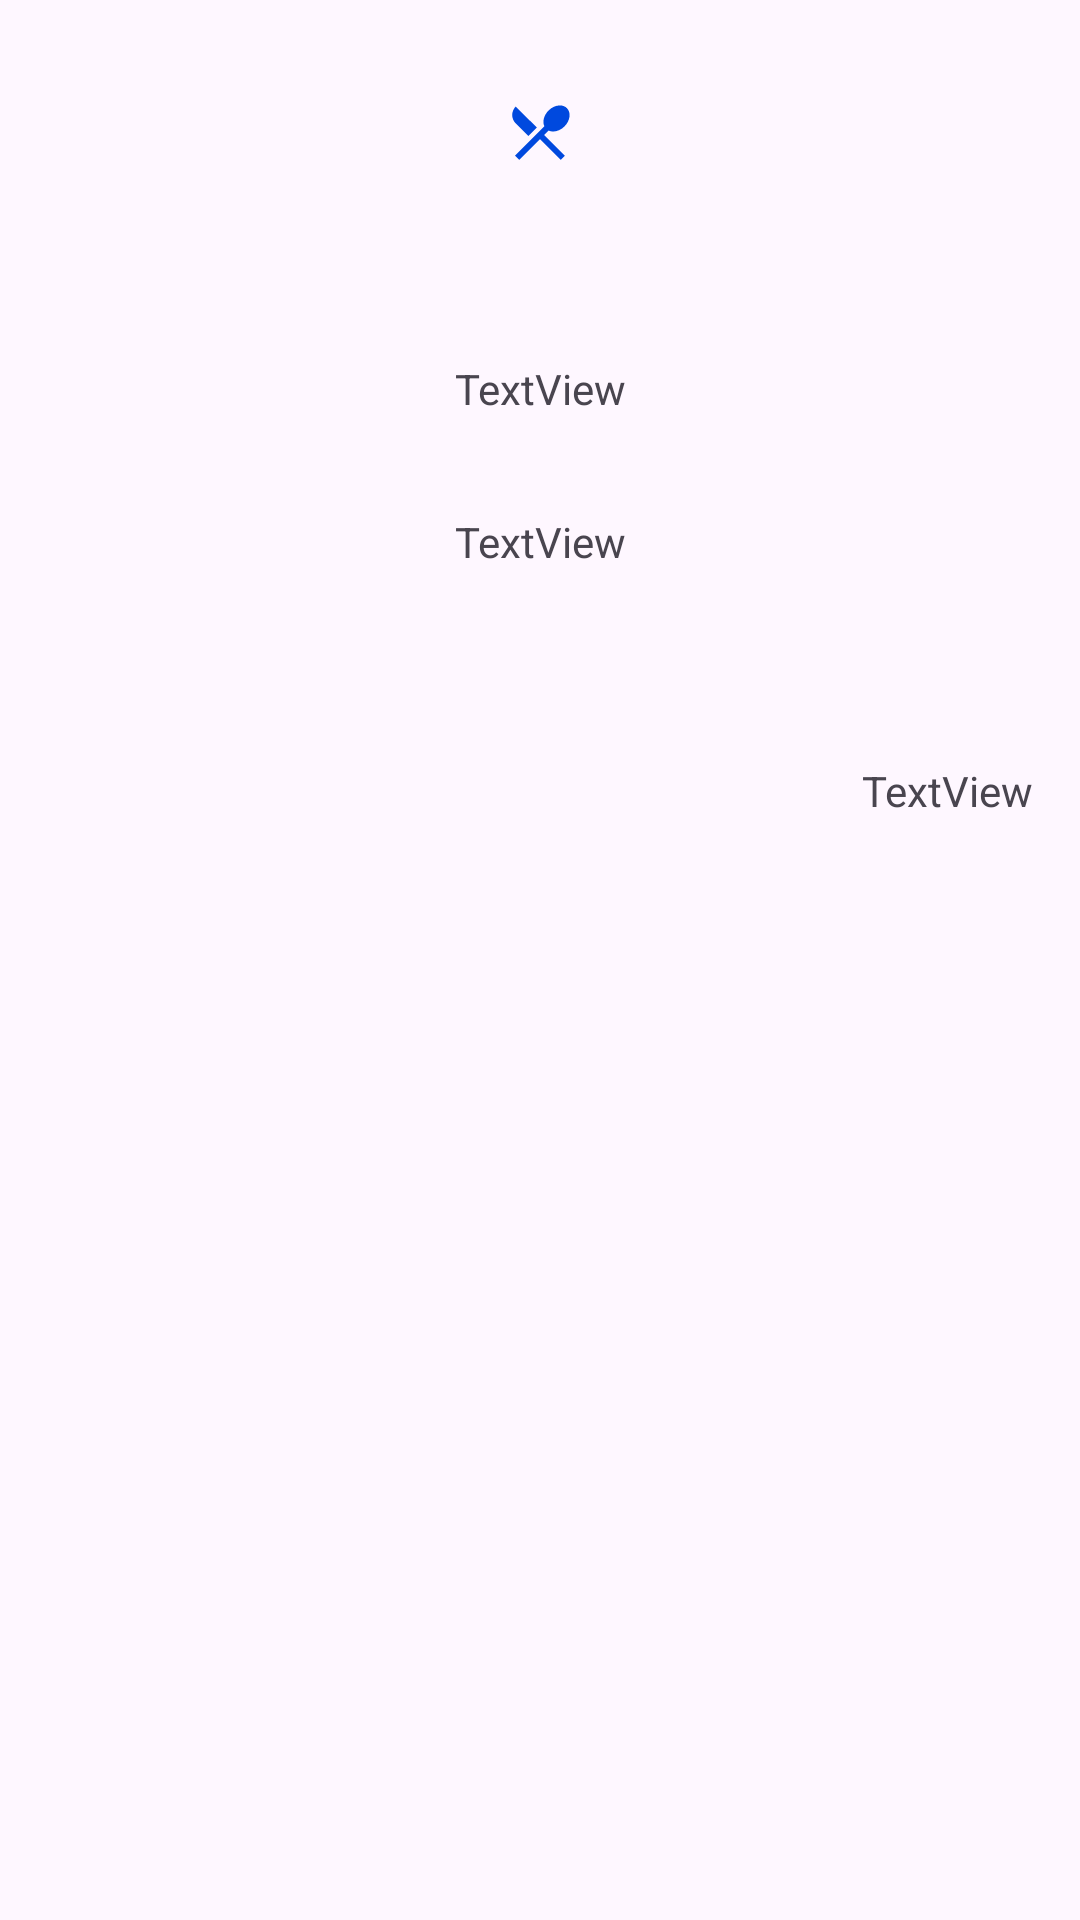

Write the Android layout XML for this screen, with the resource values it uses.
<!-- AndroidManifest.xml: application theme Theme.CookWithMe -->
<!-- res/layout/fragment_open_recipe.xml -->
<?xml version="1.0" encoding="utf-8"?>
<ScrollView xmlns:android="http://schemas.android.com/apk/res/android"
    xmlns:app="http://schemas.android.com/apk/res-auto"
    xmlns:tools="http://schemas.android.com/tools"
    android:layout_width="match_parent"
    android:layout_height="match_parent">
<androidx.constraintlayout.widget.ConstraintLayout
    android:layout_width="match_parent"
    android:layout_height="match_parent">

    <TextView
        android:id="@+id/tv_name"
        android:layout_width="0dp"
        android:layout_height="wrap_content"
        android:layout_marginStart="16dp"
        android:layout_marginEnd="16dp"
        android:textSize="18sp"
        android:textAlignment="center"
        app:layout_constraintEnd_toEndOf="parent"
        app:layout_constraintStart_toStartOf="parent"
        app:layout_constraintTop_toTopOf="parent" />

    <ImageView
        android:id="@+id/iv_food_image"
        android:layout_width="0dp"
        android:layout_height="wrap_content"
        android:layout_marginTop="32dp"
        android:textAlignment="center"
        app:layout_constraintEnd_toEndOf="parent"
        app:layout_constraintStart_toStartOf="parent"
        app:layout_constraintTop_toTopOf="parent"
        app:srcCompat="@drawable/baseline_blue_restaurant_menu_24" />

    <TextView
        android:id="@+id/tv_description"
        android:layout_width="0dp"
        android:layout_height="wrap_content"
        android:layout_marginStart="16dp"
        android:layout_marginTop="32dp"
        android:layout_marginEnd="16dp"
        android:text="TextView"
        android:textAlignment="center"
        app:layout_constraintEnd_toEndOf="parent"
        app:layout_constraintStart_toStartOf="parent"
        app:layout_constraintTop_toBottomOf="@+id/tv_recette" />

    <TextView
        android:id="@+id/tv_recette"
        android:layout_width="0dp"
        android:layout_height="wrap_content"
        android:layout_marginStart="16dp"
        android:layout_marginTop="64dp"
        android:layout_marginEnd="16dp"
        android:text="TextView"
        android:textAlignment="center"
        app:layout_constraintEnd_toEndOf="parent"
        app:layout_constraintStart_toStartOf="parent"
        app:layout_constraintTop_toBottomOf="@+id/iv_food_image" />

    <TextView
        android:id="@+id/tv_recipe_tags"
        android:layout_width="wrap_content"
        android:layout_height="wrap_content"
        android:layout_marginTop="64dp"
        android:layout_marginEnd="16dp"
        android:layout_marginBottom="64dp"
        android:text="TextView"
        android:textAlignment="textEnd"
        app:layout_constraintBottom_toBottomOf="parent"
        app:layout_constraintEnd_toEndOf="parent"
        app:layout_constraintTop_toBottomOf="@+id/tv_description" />
</androidx.constraintlayout.widget.ConstraintLayout>
    </ScrollView>
<!-- resources referenced by this layout -->
<resources>
  <!-- drawable baseline_blue_restaurant_menu_24 (drawable) -->
  <vector android:height="24dp" android:tint="#0049DE"
      android:viewportHeight="24" android:viewportWidth="24"
      android:width="24dp" xmlns:android="http://schemas.android.com/apk/res/android">
      <path android:fillColor="@android:color/white" android:pathData="M8.1,13.34l2.83,-2.83L3.91,3.5c-1.56,1.56 -1.56,4.09 0,5.66l4.19,4.18zM14.88,11.53c1.53,0.71 3.68,0.21 5.27,-1.38 1.91,-1.91 2.28,-4.65 0.81,-6.12 -1.46,-1.46 -4.2,-1.1 -6.12,0.81 -1.59,1.59 -2.09,3.74 -1.38,5.27L3.7,19.87l1.41,1.41L12,14.41l6.88,6.88 1.41,-1.41L13.41,13l1.47,-1.47z"/>
  </vector>
  <style name="Theme.CookWithMe" parent="Base.Theme.CookWithMe" />
  <style name="Base.Theme.CookWithMe" parent="Theme.Material3.DayNight.NoActionBar">
          
          
      </style>
</resources>
